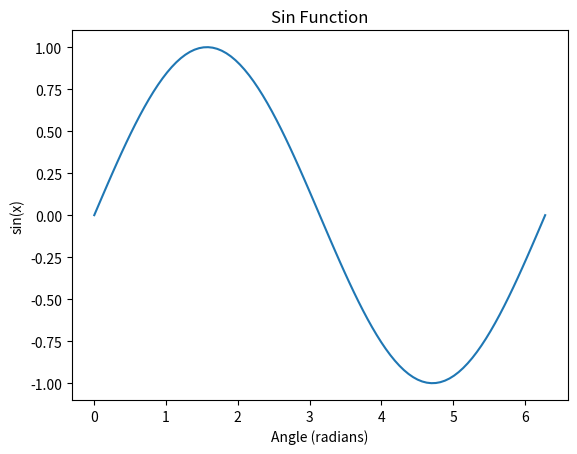

The script that saved this image:
import math
import numpy as np
import matplotlib.pyplot as plt



class Calculator:
    def __init__(self):
        """
        Calculator 클래스의 생성자입니다.
        연산자와 피연산자를 저장할 스택을 초기화합니다.
        """
        self.operator_stack = []
        self.number_stack = []

    def __del__(self):
        """
        Calculator 클래스의 소멸자입니다.
        현재는 아무 동작도 수행하지 않습니다.
        """
        pass

    def is_operator(self, char):
        """
        주어진 문자가 연산자인지 여부를 확인하는 메서드입니다.

        Parameters:
            char (str): 확인할 문자

        Returns:
            bool: 주어진 문자가 연산자이면 True, 아니면 False
        """
        return char in ['+', '-', '*', '/']

    def calculate(self, operator, operand1, operand2):
        """
        주어진 연산자와 피연산자들을 사용하여 계산을 수행하는 메서드입니다.

        Parameters:
            operator (str): 연산자
            operand1 (int): 피연산자1
            operand2 (int): 피연산자2

        Returns:
            float: 계산 결과
        """
        if operator == '+':
            return operand1 + operand2
        elif operator == '-':
            return operand1 - operand2
        elif operator == '*':
            return operand1 * operand2
        elif operator == '/':
            if operand2 == 0:
                raise ValueError("0으로 나눌 수 없습니다.")
            return operand1 / operand2

    def evaluate_expression(self, expression):
        """
        주어진 수식을 평가하는 메서드입니다.

        Parameters:
            expression (str): 평가할 수식

        Returns:
            float: 수식의 평가 결과

        Raises:
            ValueError: 수식에 오류가 있는 경우 발생
        """
        for char in expression:
            if char.isdigit():
                self.number_stack.append(int(char))
            elif self.is_operator(char):
                self.operator_stack.append(char)
            elif char == '(':
                self.operator_stack.append(char)
            elif char == ')':
                if len(self.operator_stack) == 0 or self.operator_stack[-1] != '(':
                    raise ValueError("괄호의 짝이 맞지 않습니다.")
                while len(self.operator_stack) > 0 and self.operator_stack[-1] != '(':
                    operator = self.operator_stack.pop()
                    operand2 = self.number_stack.pop()
                    operand1 = self.number_stack.pop()
                    result = self.calculate(operator, operand1, operand2)
                    self.number_stack.append(result)
                self.operator_stack.pop()  # '(' 제거

        while len(self.operator_stack) > 0:
            operator = self.operator_stack.pop()
            operand2 = self.number_stack.pop()
            operand1 = self.number_stack.pop()
            result = self.calculate(operator, operand1, operand2)
            self.number_stack.append(result)

        if len(self.number_stack) == 1:
            return self.number_stack[0]
        else:
            raise ValueError("수식이 올바르지 않습니다.")



class EngineerCalculator(Calculator):
    def __init__(self):
        """
        EngineerCalculator 클래스의 생성자입니다.
        Calculator 클래스의 생성자를 호출하여 기본적인 초기화를 수행합니다.
        """
        super().__init__()

    def calculate_trigonometric(self, func, angle):
        """
        삼각함수(sin, cos, tan)를 계산하는 메서드입니다.

        Parameters:
            func (str): 삼각함수 종류 ('sin', 'cos', 'tan')
            angle (float): 각도 (라디안)

        Returns:
            float: 계산 결과
        """
        if func == 'sin':
            return math.sin(angle)
        elif func == 'cos':
            return math.cos(angle)
        elif func == 'tan':
            return math.tan(angle)

    def calculate_factorial(self, n):
        """
        팩토리얼을 계산하는 메서드입니다. (재귀 방식)

        Parameters:
            n (int): 팩토리얼을 계산할 정수

        Returns:
            int: 계산 결과
        """
        if n == 0 or n == 1:
            return 1
        else:
            return n * self.calculate_factorial(n - 1)

    def calculate_matrix(self, matrix1, matrix2):
        """
        행렬 곱셈을 계산하는 메서드입니다.

        Parameters:
            matrix1 (numpy.ndarray): 첫 번째 행렬
            matrix2 (numpy.ndarray): 두 번째 행렬

        Returns:
            numpy.ndarray: 행렬 곱셈 결과
        """
        return np.dot(matrix1, matrix2)

    def plot_graph(self, x_values, y_values, title, xlabel, ylabel):
        """
        주어진 x, y 값으로 그래프를 작성하는 메서드입니다.

        Parameters:
            x_values (list): x 축 값들
            y_values (list): y 축 값들
            title (str): 그래프 제목
            xlabel (str): x 축 레이블
            ylabel (str): y 축 레이블
        """
        plt.plot(x_values, y_values)
        plt.title(title)
        plt.xlabel(xlabel)
        plt.ylabel(ylabel)
        plt.show()

# Example usage:
engineer_calculator = EngineerCalculator()

# 삼각함수 계산
angle_rad = math.radians(45)  # 45도를 라디안으로 변환
print(f"sin(45도): {engineer_calculator.calculate_trigonometric('sin', angle_rad)}")
print(f"cos(45도): {engineer_calculator.calculate_trigonometric('cos', angle_rad)}")
print(f"tan(45도): {engineer_calculator.calculate_trigonometric('tan', angle_rad)}")

# 행렬 곱셈 계산
matrix1 = np.array([[1, 2], [3, 4]])
matrix2 = np.array([[5, 6], [7, 8]])
result_matrix = engineer_calculator.calculate_matrix(matrix1, matrix2)
print(f"행렬 곱셈 결과:\n{result_matrix}")

# 팩토리얼 계산
print(f"5! = {engineer_calculator.calculate_factorial(5)}")

# 그래프 작성
x_values = np.linspace(0, 2 * np.pi, 100)
y_values = np.sin(x_values)
engineer_calculator.plot_graph(x_values, y_values, "Sin Function", "Angle (radians)", "sin(x)")
